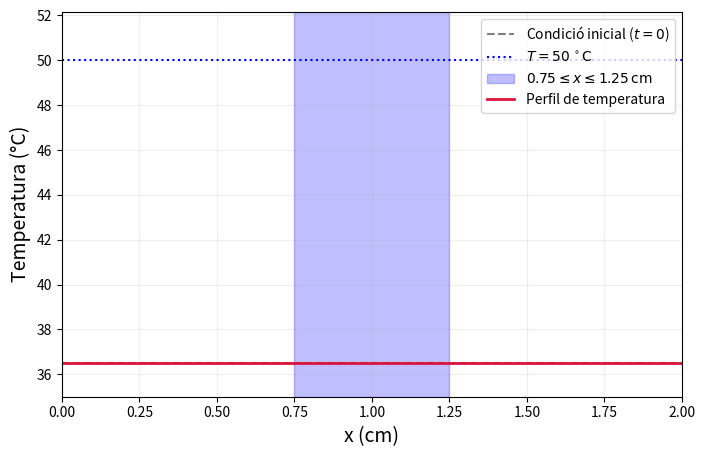
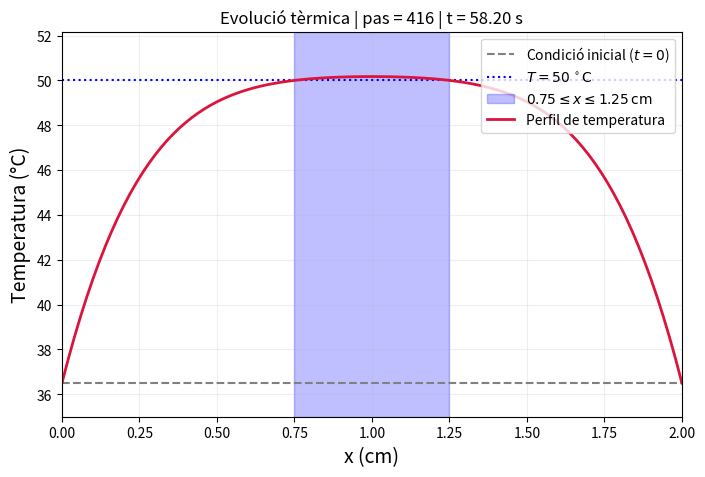

Reproduce these figures in Python, in order.

import numpy as np
import matplotlib.pyplot as plt
from matplotlib.animation import FuncAnimation

T_c = 1348.57/2
t_c = 2855.38
t_f = 0.025
N_x = 101
x = np.linspace(0, 2, N_x)
g = [0.25,0.49]


def sim(c, N_x, T_c, punt):
    dx = 1 / (N_x - 1)
    dt = c * dx**2
    N_t = int(t_f / dt) + 1

    Tn = np.zeros((N_x, N_t))
    Tn[:, 0] = 36.5 / T_c
    Tn[0, :] = 36.5 / T_c
    Tn[-1, :] = 36.5 / T_c

    pas = None

    for j in range(N_t - 1):
        for i in range(1, N_x - 1):
            Tn[i, j+1] = Tn[i, j] + (dt / dx**2) * (Tn[i+1, j] - 2*Tn[i, j] + Tn[i-1, j]) + dt

        if Tn[punt, j+1] * T_c >= 50:
            pas = j + 1
            break

    if pas is not None:
        Tn = Tn[:, :pas + 1]

    Tn *= T_c
    return Tn, pas, dt

for c in g:
 T, pas, dt = sim(c, N_x, T_c, punt=38)

 fig, ax = plt.subplots(figsize=(8, 5))
 ax.plot(x, T[:, 0], label=r'Condició inicial ($t=0$)', linestyle='--', color='gray')
 ax.axhline(y=50, color='blue', linestyle=':', linewidth=1.5, label=r'$T=50\,^\circ\mathrm{C}$')
 ax.axvspan(0.75, 1.25, color='blue', alpha=0.25, label=r'$0.75 \leq x \leq 1.25\,\mathrm{cm}$')

 linia, = ax.plot(x, T[:, 0], color='crimson', linewidth=2, label='Perfil de temperatura')

 ax.set_xlim(0, 2)
 ax.set_ylim(35, np.max(T) + 2)
 ax.set_xlabel('x (cm)', fontsize=14)
 ax.set_ylabel('Temperatura (°C)', fontsize=14)
 ax.legend(loc='upper right')
 ax.grid(alpha=0.2)


 n_passos = T.shape[1]
 salt = max(1, n_passos // 100)
 frames = np.unique(np.append(np.arange(0, n_passos, salt), n_passos - 1))

 def actualitzar(frame):
    linia.set_ydata(T[:, frame])
    temps_s = frame * dt * t_c
    ax.set_title(f'Evolució tèrmica | pas = {frame} | t = {temps_s:.2f} s')
    return linia,

ani = FuncAnimation(fig, actualitzar, frames=frames, interval=40, repeat=True)

ani.save(f"animacio_c_{c}.gif", writer="pillow", fps=25)

plt.show()
